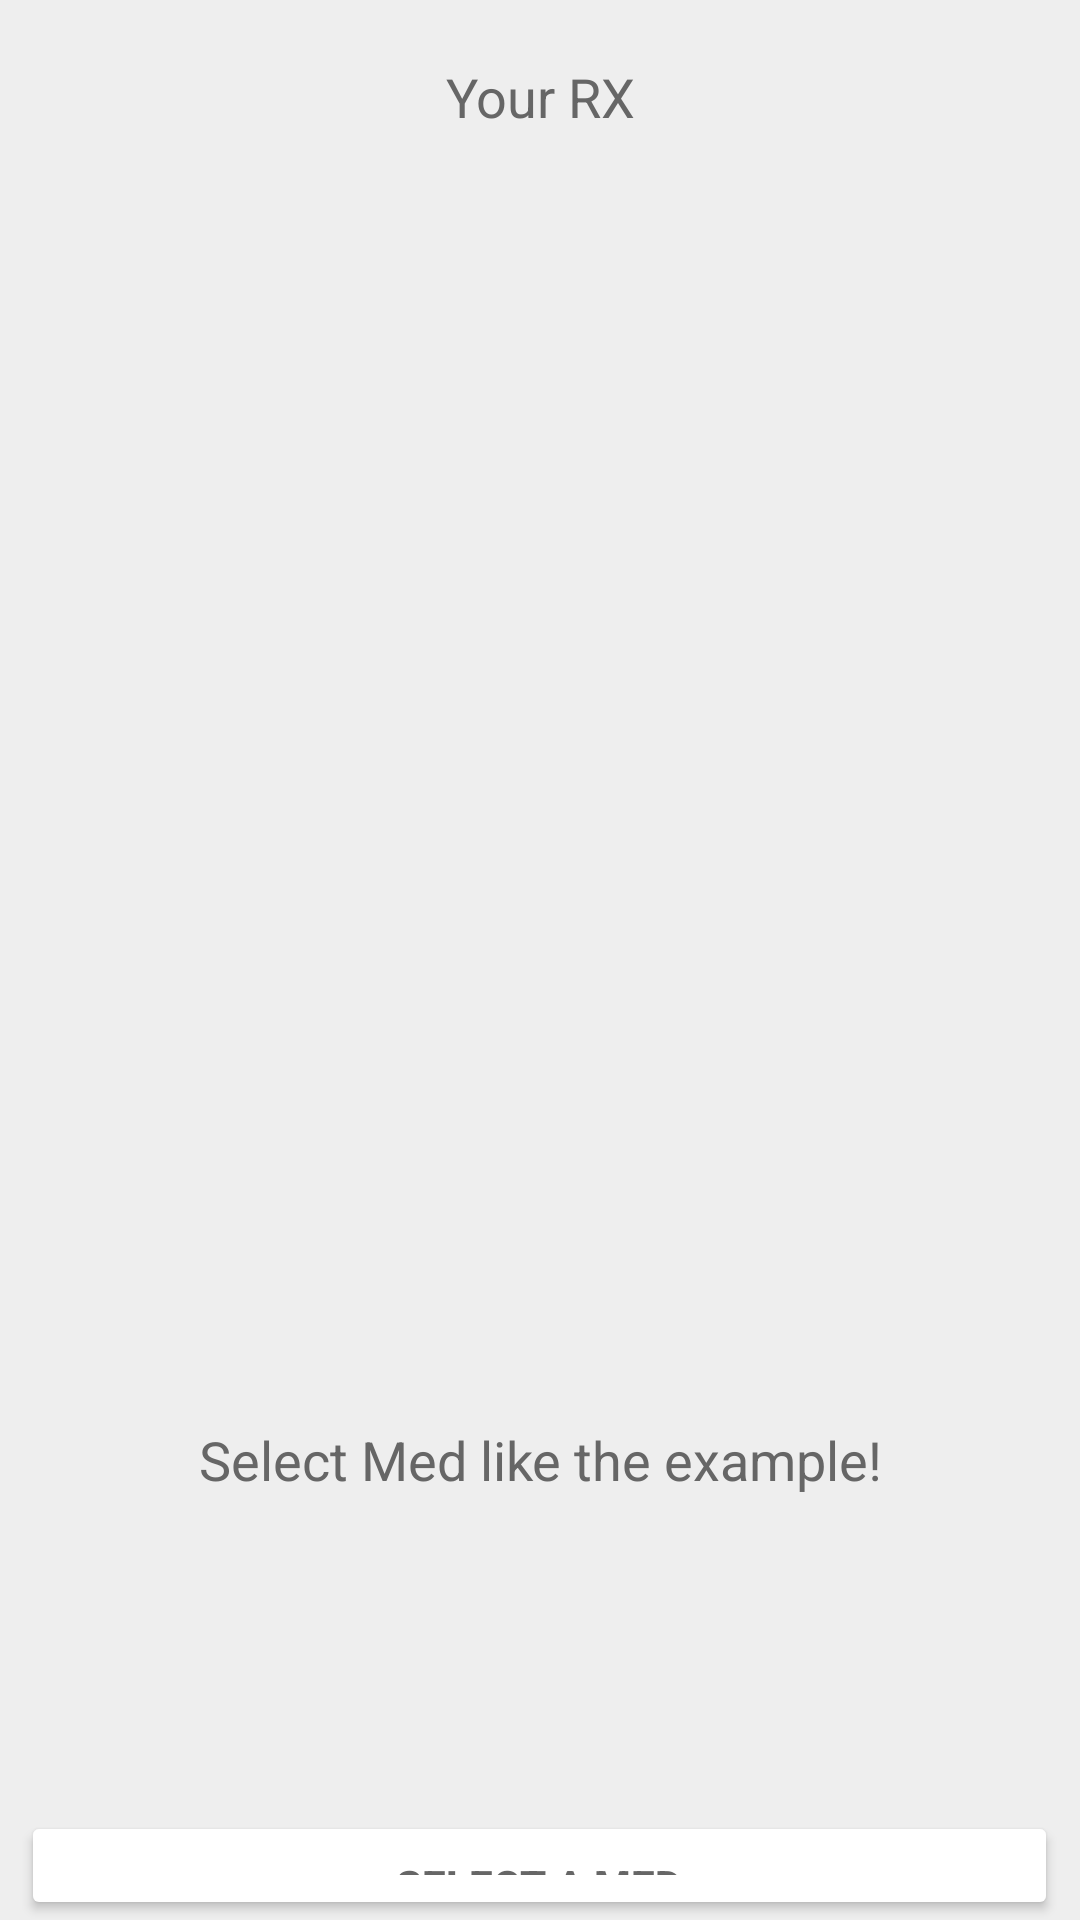

Here is an Android app screen rendered from its layout file. Give the layout XML and the strings, colors and styles it references.
<!-- AndroidManifest.xml: application theme Theme.RXReaderapp -->
<!-- res/layout/fragment_preview_r_x.xml -->
<?xml version="1.0" encoding="utf-8"?>
<FrameLayout xmlns:android="http://schemas.android.com/apk/res/android"
    xmlns:tools="http://schemas.android.com/tools"
    android:layout_width="match_parent"
    android:layout_height="match_parent"
    tools:context=".PreviewRXFragment">

    <LinearLayout
        android:layout_width="match_parent"
        android:layout_height="match_parent"
        android:orientation="vertical"
        android:background="@color/background_app"
        tools:ignore="UselessParent">

        <TextView
            android:layout_width="match_parent"
            android:layout_height="wrap_content"
            android:text="@string/your_rx"
            android:textSize="18sp"
            android:gravity="center"
            android:layout_marginTop="20dp"
            android:textColor="@color/sec_text_color"/>

        <ImageView
            android:id="@+id/rxImageViewId"
            android:layout_marginTop="10dp"
            android:layout_width="300dp"
            android:layout_height="400dp"
            android:layout_gravity="center"
            android:contentDescription="@string/todo" />

        <TextView
            android:layout_width="match_parent"
            android:layout_height="wrap_content"
            android:text="@string/select_med_like_the_example"
            android:textSize="18sp"
            android:gravity="center"
            android:layout_marginTop="20dp"
            android:textColor="@color/sec_text_color"/>
        
        <ImageView
            android:layout_width="250dp"
            android:layout_height="70dp"
            android:layout_gravity="center"
            android:layout_marginTop="10dp"
            android:background="@drawable/med"
            android:contentDescription="@string/todo" />

        <Button
            android:id="@+id/selectMedBtnId"
            android:layout_width="wrap_content"
            android:layout_height="wrap_content"
            android:layout_gravity="center"
            android:text="@string/select_a_med"
            android:textColor="@color/sec_text_color"
            android:backgroundTint="@color/White"
            android:textStyle="bold"
            android:layout_marginTop="25dp"
            android:paddingStart="125dp"
            android:paddingTop="15dp"
            android:paddingEnd="125dp"
            android:paddingBottom="15dp"
            android:contentDescription="@string/todo" />
    </LinearLayout>

</FrameLayout>
<!-- resources referenced by this layout -->
<resources>
  <color name="background_app">#A8E6E6E6</color>
  <color name="sec_text_color">#666666</color>
  <string name="select_a_med">SELECT A MED</string>
  <string name="select_med_like_the_example">Select Med like the example!</string>
  <string name="todo">TODO</string>
  <string name="your_rx">Your RX</string>
  <style name="Theme.RXReaderapp" parent="Theme.MaterialComponents.DayNight.NoActionBar">
          
          <item name="colorPrimary">@color/purple_500</item>
          <item name="colorPrimaryVariant">@color/purple_700</item>
          <item name="colorOnPrimary">@color/white</item>
          
          <item name="colorSecondary">@color/teal_200</item>
          <item name="colorSecondaryVariant">@color/teal_700</item>
          <item name="colorOnSecondary">@color/black</item>
          
          <item name="android:statusBarColor">?attr/colorPrimaryVariant</item>
          
      </style>
  <color name="purple_500">#FF6200EE</color>
  <color name="purple_700">#FF3700B3</color>
  <color name="white">#F6F0F0</color>
  <color name="teal_200">#FF03DAC5</color>
  <color name="teal_700">#FF018786</color>
  <color name="black">#BE000000</color>
</resources>
